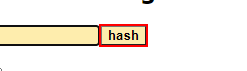
Task: Calculating the Client Security Hash
Workflow: SHA1_GetHashCode

Step 1: click on the text box 'hash'

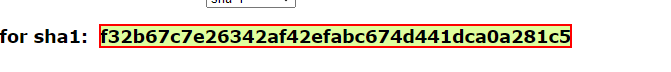
Step 2: get-text from the element
